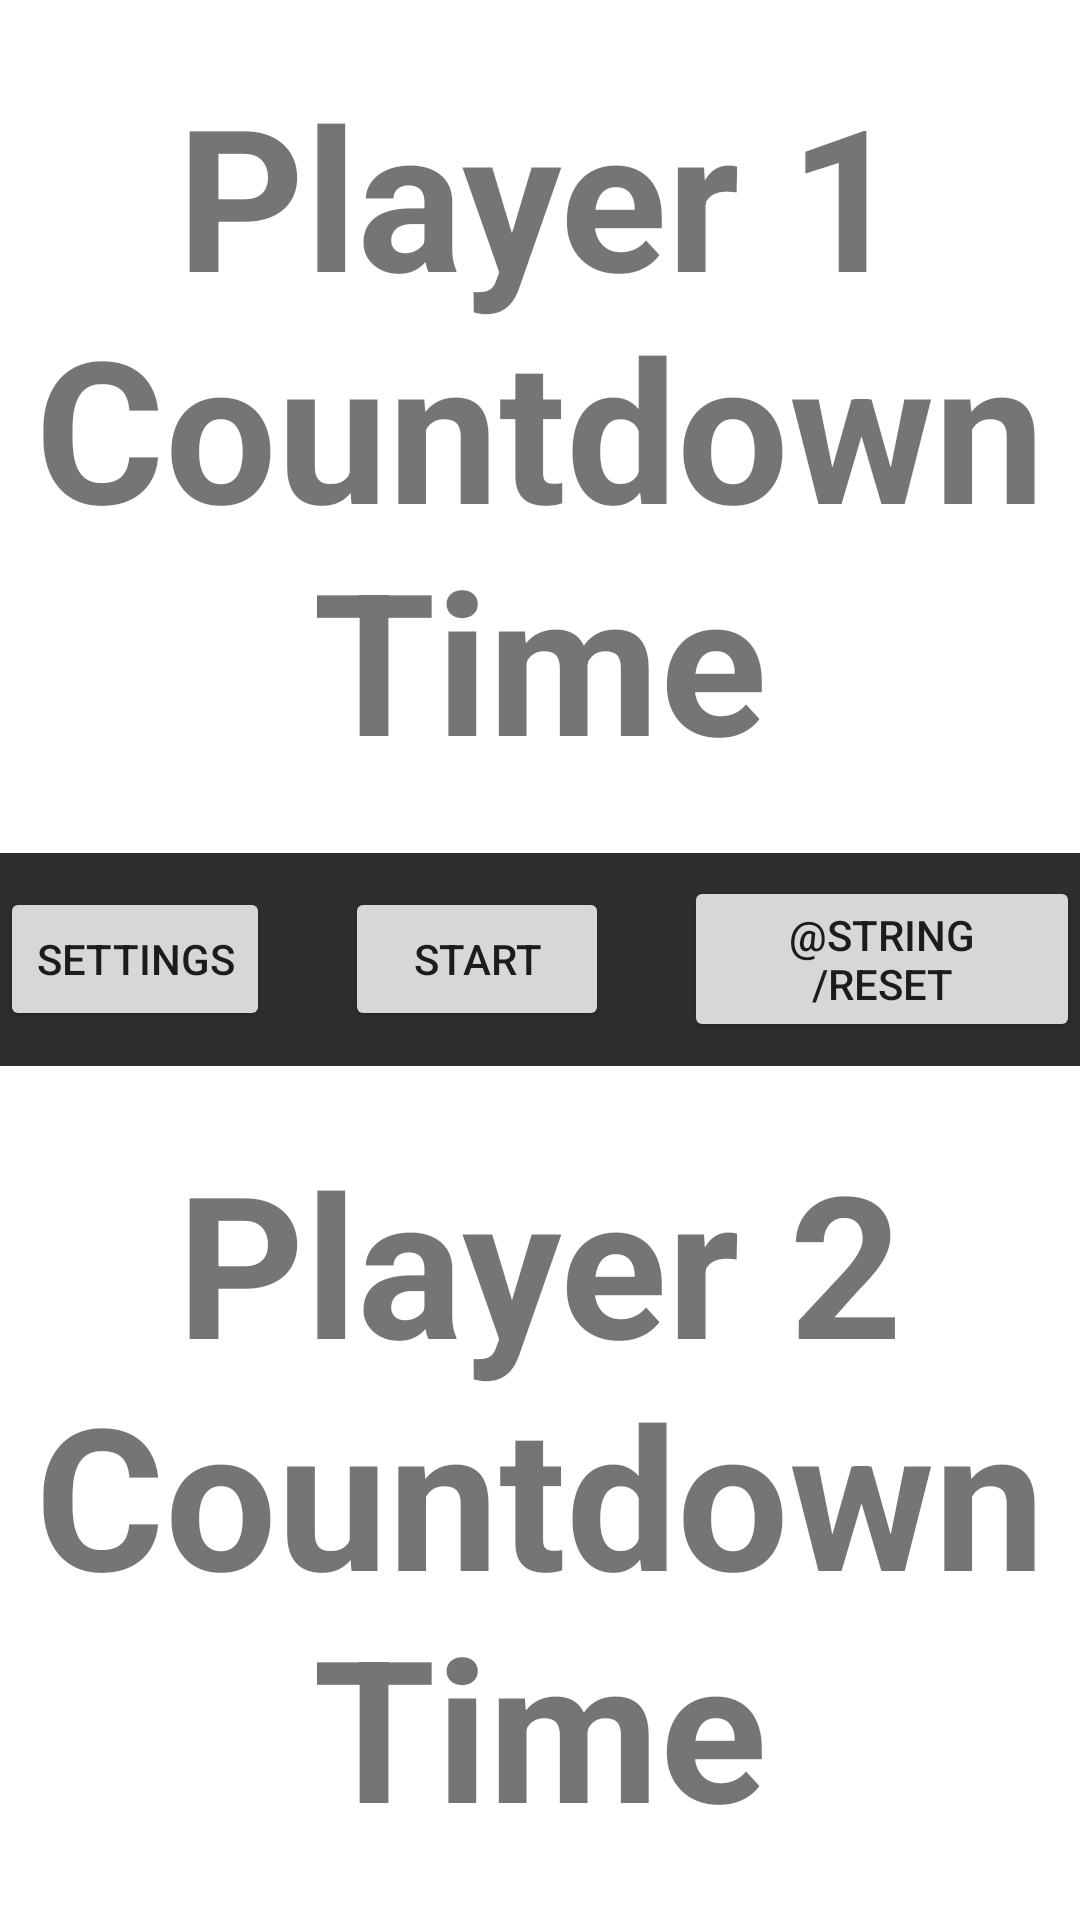

Layout XML and referenced resources for this Android screen:
<!-- AndroidManifest.xml: application theme Theme.ChessTimer -->
<!-- res/layout/activity_main.xml -->
<?xml version="1.0" encoding="utf-8"?>
<LinearLayout xmlns:android="http://schemas.android.com/apk/res/android"
    android:layout_width="match_parent"
    android:layout_height="match_parent"
    android:orientation="vertical">

    <TextView
        android:id="@+id/player1_countdown"
        android:layout_width="match_parent"
        android:layout_height="0dp"
        android:layout_weight="1"
        android:textSize="66sp"
        android:gravity="center"
        android:textStyle="bold"
        android:text="@string/player_1_countdown_time" />

    <LinearLayout
        android:layout_width="match_parent"
        android:layout_height="0dp"
        android:layout_weight=".25"
        android:background="@color/dark_gray"
        android:gravity="center"
        android:orientation="horizontal">

        <Button
            android:id="@+id/settings_button"
            android:layout_width="wrap_content"
            android:layout_height="wrap_content"
            android:text="@string/settings" />

        <Space
            android:layout_width="25dp"
            android:layout_height="wrap_content" />

        <Button
            android:id="@+id/start_timer_button"
            android:layout_width="wrap_content"
            android:layout_height="wrap_content"
            android:contentDescription="@string/start"
            android:text="@string/start" />

        <Space
            android:layout_width="25dp"
            android:layout_height="wrap_content" />

        <Button
            android:id="@+id/reset_timer_button"
            android:layout_width="wrap_content"
            android:layout_height="wrap_content"
            android:contentDescription="@string/start"
            android:text="@string/reset" />

    </LinearLayout>

    <TextView
        android:id="@+id/player2_countdown"
        android:layout_width="match_parent"
        android:layout_height="0dp"
        android:layout_weight="1"
        android:textSize="66sp"
        android:gravity="center"
        android:textStyle="bold"
        android:text="@string/player_2_countdown_time" />

</LinearLayout>
<!-- resources referenced by this layout -->
<resources>
  <color name="dark_gray">#2E2E2E</color>
  <string name="player_1_countdown_time">Player 1 Countdown Time</string>
  <string name="player_2_countdown_time">Player 2 Countdown Time</string>
  <string name="settings">Settings</string>
  <string name="start">Start</string>
  <style name="Theme.ChessTimer" parent="Theme.MaterialComponents.DayNight.DarkActionBar">
          
          <item name="colorPrimary">@color/purple_500</item>
          <item name="colorPrimaryVariant">@color/purple_700</item>
          <item name="colorOnPrimary">@color/white</item>
          
          <item name="colorSecondary">@color/teal_200</item>
          <item name="colorSecondaryVariant">@color/teal_700</item>
          <item name="colorOnSecondary">@color/black</item>
          
          <item name="android:statusBarColor">?attr/colorPrimaryVariant</item>
          
      </style>
  <color name="purple_500">#FF6200EE</color>
  <color name="purple_700">#FF3700B3</color>
  <color name="white">#FFFFFFFF</color>
  <color name="teal_200">#FF03DAC5</color>
  <color name="teal_700">#FF018786</color>
  <color name="black">#FF000000</color>
</resources>
